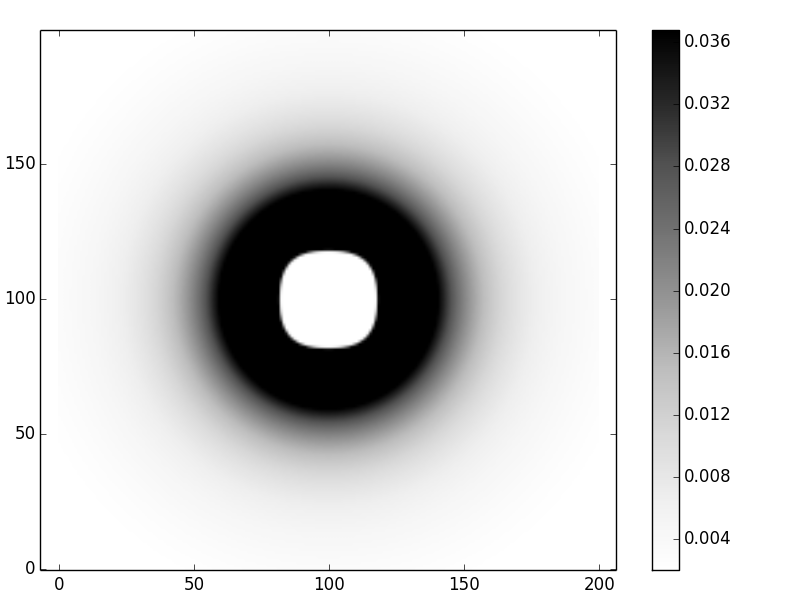

Data behind this chart, as committed beside it:
1.132265449362179766e-03, 1.149238983879641296e-03, 1.166462798560807812e-03, 1.183938633564807219e-03, 1.201668111719733645e-03, 1.219652729885112308e-03, 1.237893850005278296e-03, 1.256392689791496764e-03, 1.275150313088779797e-03, 1.294167619867891972e-03, 1.313445335899388056e-03, 1.332984002053727579e-03, 1.352783963286974256e-03, 1.372845357271224032e-03, 1.393168102691078047e-03, 1.413751887231917692e-03, 1.434596155222678249e-03, 1.455700094997069982e-03, 1.477062625959035813e-03, 1.498682385354221935e-03, 1.520557714797199367e-03, 1.542686646556212793e-03, 1.565066889614108447e-03, 1.587695815550738132e-03
1.149238983879641296e-03, 1.166640797457318968e-03, 1.184303611507786513e-03, 1.202229383683750541e-03, 1.220419954469420531e-03, 1.238877038199248659e-03, 1.257602213717845530e-03, 1.276596914657979198e-03, 1.295862419350868322e-03, 1.315399840345676807e-03, 1.335210113586171587e-03, 1.355293987166383829e-03, 1.375652009738992376e-03, 1.396284518532908692e-03, 1.417191627022695855e-03, 1.438373212212518126e-03, 1.459828901576365467e-03, 1.481558059652776649e-03, 1.503559774315377240e-03, 1.525832842705909798e-03, 1.548375756887487853e-03, 1.571186689212744625e-03, 1.594263477433521814e-03, 1.617603609563644795e-03
1.166462798561695990e-03, 1.184303611507786513e-03, 1.202416571461917272e-03, 1.220803868519304558e-03, 1.239467576146680017e-03, 1.258409641827107350e-03, 1.277631877329987731e-03, 1.297135948568062247e-03, 1.316923365045852279e-03, 1.336995468906643225e-03, 1.357353423563800732e-03, 1.377998201914643062e-03, 1.398930574161738605e-03, 1.420151095179456036e-03, 1.441660091526131282e-03, 1.463457648014809820e-03, 1.485543593902072246e-03, 1.507917488696719488e-03, 1.530578607570554084e-03, 1.553525926447640870e-03, 1.576758106712539131e-03, 1.600273479615665906e-03, 1.624070030369573203e-03, 1.648145381972554446e-03
1.183938633564807219e-03, 1.202229383682862363e-03, 1.220803868519304558e-03, 1.239664526413442047e-03, 1.258813680012238478e-03, 1.278253526534989248e-03, 1.297986127659633837e-03, 1.318013398930339974e-03, 1.338337098757413912e-03, 1.358958816951805204e-03, 1.379879962827068596e-03, 1.401101752841249493e-03, 1.422625197785798434e-03, 1.444451089533060895e-03, 1.466579987320137946e-03, 1.489012203593986783e-03, 1.511747789422202004e-03, 1.534786519456154963e-03, 1.558127876494452835e-03, 1.581771035621848398e-03, 1.605714847969785808e-03, 1.629957824087036045e-03, 1.654498116981706346e-03, 1.679333504831070911e-03
1.201668111718845466e-03, 1.220419954469420531e-03, 1.239467576145791838e-03, 1.258813680013126657e-03, 1.278460855000496110e-03, 1.298411565623602826e-03, 1.318668141440326735e-03, 1.339232766033759958e-03, 1.360107465532500726e-03, 1.381294096638008284e-03, 1.402794334175894164e-03, 1.424609658132958145e-03, 1.446741340237700513e-03, 1.469190430015920867e-03, 1.491957740360483342e-03, 1.515043832597484652e-03, 1.538449001099451152e-03, 1.562173257378063340e-03, 1.586216313725685723e-03, 1.610577566398596616e-03, 1.635256078344582420e-03, 1.660250561529075242e-03, 1.685559358829635812e-03, 1.711180425574276853e-03
1.219652729884224129e-03, 1.238877038199248659e-03, 1.258409641827107350e-03, 1.278253526535877427e-03, 1.298411565623602826e-03, 1.318886509444894273e-03, 1.339680974468571151e-03, 1.360797431821048065e-03, 1.382238195309248852e-03, 1.404005408936370713e-03, 1.426101033891846726e-03, 1.448526834979979583e-03, 1.471284366542313649e-03, 1.494374957830224560e-03, 1.517799697810851001e-03, 1.541559419464100245e-03, 1.565654683520101287e-03, 1.590085761671744535e-03, 1.614852619249873555e-03, 1.639954897407314149e-03, 1.665391894774437276e-03, 1.691162548652869191e-03, 1.717265415737578849e-03, 1.743698652407310590e-03
1.237893850005278296e-03, 1.257602213717845530e-03, 1.277631877330875909e-03, 1.297986127660522016e-03, 1.318668141439438557e-03, 1.339680974469459329e-03, 1.361027550260018870e-03, 1.382710648125673458e-03, 1.404732890719628813e-03, 1.427096731025478960e-03, 1.449804438751201019e-03, 1.472858086168926661e-03, 1.496259533346311343e-03, 1.520010412804140287e-03, 1.544112113563755884e-03, 1.568565764606510982e-03, 1.593372217748800779e-03, 1.618532029898034352e-03, 1.644045444759711927e-03, 1.669912373936988104e-03, 1.696132377494663501e-03, 1.722704643949413139e-03, 1.749627969765299440e-03, 1.776900738326148144e-03
1.256392689792384942e-03, 1.276596914658867377e-03, 1.297135948568062247e-03, 1.318013398931228153e-03, 1.339232766031983601e-03, 1.360797431821048065e-03, 1.382710648123897101e-03, 1.404975524303964107e-03, 1.427595014284577246e-03, 1.450571903022890297e-03, 1.473908792298139758e-03, 1.497608085928803234e-03, 1.521671974323623999e-03, 1.546102418393147104e-03, 1.570901132805779810e-03, 1.596069568609692624e-03, 1.621608895178816567e-03, 1.647519981512246545e-03, 1.673803376895044437e-03, 1.700459290908895582e-03, 1.727487572814823125e-03, 1.754887690320394711e-03, 1.782658707754514182e-03, 1.810799263664009118e-03
1.275150313087891618e-03, 1.295862419349091965e-03, 1.316923365046740457e-03, 1.338337098756525734e-03, 1.360107465532500726e-03, 1.382238195309248852e-03, 1.404732890719628813e-03, 1.427595014284577246e-03, 1.450827874967863806e-03, 1.474434614057607007e-03, 1.498418190410077955e-03, 1.522781364995395847e-03, 1.547526684758437909e-03, 1.572656465767430234e-03, 1.598172775671535817e-03, 1.624077415425695392e-03, 1.650371900307590067e-03, 1.677057440222284868e-03, 1.704134919255473335e-03, 1.731604874573022812e-03, 1.759467474562015354e-03, 1.787722496309207543e-03, 1.816369302401810160e-03, 1.845406817079897621e-03
1.294167619867003793e-03, 1.315399840346564986e-03, 1.336995468906643225e-03, 1.358958816950028847e-03, 1.381294096638896463e-03, 1.404005408937258892e-03, 1.427096731025478960e-03, 1.450571903022890297e-03, 1.474434614058495185e-03, 1.498688387596480709e-03, 1.523336566087607480e-03, 1.548382294856764929e-03, 1.573828505245344900e-03, 1.599677896995999049e-03, 1.625932919880668237e-03, 1.652595754509711412e-03, 1.679668292394076445e-03, 1.707152115190346819e-03, 1.735048473173073091e-03, 1.763358262897085638e-03, 1.792082004101303028e-03, 1.821219815823837962e-03, 1.850771391764816087e-03, 1.880735974919112152e-03
1.313445335896723520e-03, 1.335210113586171587e-03, 1.357353423562912553e-03, 1.379879962826180417e-03, 1.402794334174117807e-03, 1.426101033892734904e-03, 1.449804438752089197e-03, 1.473908792297251580e-03, 1.498418190409189776e-03, 1.523336566087607480e-03, 1.548667673494819041e-03, 1.574415071182500014e-03, 1.600582104510195336e-03, 1.627171887256473326e-03, 1.654187282372099332e-03, 1.681630881877893557e-03, 1.709504985933918420e-03, 1.737811580998283034e-03, 1.766552317153724516e-03, 1.795728484531800007e-03, 1.825340988894197380e-03, 1.855390326332972961e-03, 1.885876557140342413e-03, 1.916799278840919385e-03
1.332984002052839401e-03, 1.355293987167272007e-03, 1.377998201915531240e-03, 1.401101752841249493e-03, 1.424609658130293610e-03, 1.448526834979091404e-03, 1.472858086168926661e-03, 1.497608085929691413e-03, 1.522781364995395847e-03, 1.548382294857653108e-03, 1.574415071182500014e-03, 1.600883696386112831e-03, 1.627791961318791891e-03, 1.655143426074978663e-03, 1.682941399874238186e-03, 1.711188920025641380e-03, 1.739888729959560010e-03, 1.769043256294899891e-03, 1.798654584954206825e-03, 1.828724436337303416e-03, 1.859254139495725155e-03, 1.890244605392332744e-03, 1.921696299184816326e-03, 1.953609211595264128e-03
1.352783963286974256e-03, 1.375652009738104198e-03, 1.398930574161738605e-03, 1.422625197784910256e-03, 1.446741340238588691e-03, 1.471284366542313649e-03, 1.496259533346311343e-03, 1.521671974323623999e-03, 1.547526684757549731e-03, 1.573828505244456721e-03, 1.600582104510195336e-03, 1.627791961318791891e-03, 1.655462345417468839e-03, 1.683597297532202219e-03, 1.712200608384506495e-03, 1.741275796674379706e-03, 1.770826086066712435e-03, 1.800854381136751670e-03, 1.831363242244421485e-03, 1.862354859387238548e-03, 1.893831024956327269e-03, 1.925793105470141597e-03, 1.958242012222832784e-03, 1.991178170906771072e-03
1.372845357270335853e-03, 1.396284518532908692e-03, 1.420151095178567857e-03, 1.444451089533060895e-03, 1.469190430016809046e-03, 1.494374957830224560e-03, 1.520010412804140287e-03, 1.546102418393147104e-03, 1.572656465768318412e-03, 1.599677896997775406e-03, 1.627171887256473326e-03, 1.655143426073202306e-03, 1.683597297531314041e-03, 1.712538059457813233e-03, 1.741970021538641333e-03, 1.771897222323737253e-03, 1.802323405155625835e-03, 1.833251992938933483e-03, 1.864686061758824565e-03, 1.896628313376780284e-03, 1.929081046507796771e-03, 1.962046126978478355e-03, 1.995524956664773697e-03, 2.029518441315047994e-03
1.393168102691966226e-03, 1.417191627025360390e-03, 1.441660091526131282e-03, 1.466579987320137946e-03, 1.491957740356930628e-03, 1.517799697809962822e-03, 1.544112113562867705e-03, 1.570901132806667988e-03, 1.598172775670647638e-03, 1.625932919879780059e-03, 1.654187282371211154e-03, 1.682941399874238186e-03, 1.712200608384506495e-03, 1.741970021538641333e-03, 1.772254507812931479e-03, 1.803058666562940004e-03, 1.834386802837428831e-03, 1.866242900972814311e-03, 1.898630596940620308e-03, 1.931553149405296210e-03, 1.965013409519933418e-03, 1.999013789412806830e-03, 2.033556229403821192e-03, 2.068642163885137109e-03
1.413751887231917692e-03, 1.438373212213406305e-03, 1.463457648015697998e-03, 1.489012203593986783e-03, 1.515043832596596474e-03, 1.541559419464100245e-03, 1.568565764606510982e-03, 1.596069568610580802e-03, 1.624077415424807214e-03, 1.652595754511487769e-03, 1.681630881876117201e-03, 1.711188920026529559e-03, 1.741275796675267884e-03, 1.771897222322849075e-03, 1.803058666562940004e-03, 1.834765333093457684e-03, 1.867022133452245214e-03, 1.899833659411598319e-03, 1.933204153973022699e-03, 1.967137481034164637e-03, 2.001637093590247218e-03, 2.036706000552612750e-03, 2.072346732119534352e-03, 2.108561303725053904e-03
1.434596155222678249e-03, 1.459828901576365467e-03, 1.485543593902960424e-03, 1.511747789420425647e-03, 1.538449001100339331e-03, 1.565654683518324930e-03, 1.593372217747912600e-03, 1.621608895177040210e-03, 1.650371900306701889e-03, 1.679668292393188267e-03, 1.709504985933918420e-03, 1.739888729959560010e-03, 1.770826086068488792e-03, 1.802323405155625835e-03, 1.834386802837428831e-03, 1.867022133452245214e-03, 1.900234962706193187e-03, 1.934030538810027622e-03, 1.968413762172716019e-03, 2.003389153571788484e-03, 2.038960820774704530e-03, 2.075132423605019483e-03, 2.111907137445356852e-03, 2.149287615124784168e-03
1.455700094997958161e-03, 1.481558059655441184e-03, 1.507917488694943131e-03, 1.534786519454378606e-03, 1.562173257379839697e-03, 1.590085761671744535e-03, 1.618532029897146174e-03, 1.647519981511358367e-03, 1.677057440221396689e-03, 1.707152115191234998e-03, 1.737811580999171213e-03, 1.769043256294899891e-03, 1.800854381135863491e-03, 1.833251992938045305e-03, 1.866242900972814311e-03, 1.899833659411598319e-03, 1.934030538809139443e-03, 1.968839496053753635e-03, 2.004266142678901019e-03, 2.040315711539619770e-03, 2.076993021807638229e-03, 2.114302442252302683e-03, 2.152247852795774463e-03, 2.190832604307857423e-03
1.477062625959035813e-03, 1.503559774316265418e-03, 1.530578607567889549e-03, 1.558127876492676478e-03, 1.586216313725685723e-03, 1.614852619248985377e-03, 1.644045444758823749e-03, 1.673803376894156258e-03, 1.704134919255473335e-03, 1.735048473173073091e-03, 1.766552317152836338e-03, 1.798654584955983182e-03, 1.831363242244421485e-03, 1.864686061758824565e-03, 1.898630596940620308e-03, 1.933204153975687234e-03, 1.968413762172716019e-03, 2.004266142679789198e-03, 2.040767675418386773e-03, 2.077924364255245848e-03, 2.115741800319703714e-03, 2.154225123479847070e-03, 2.193378981890425905e-03, 2.233207489625854691e-03
1.498682385353333757e-03, 1.525832842705021619e-03, 1.553525926448529049e-03, 1.581771035623624755e-03, 1.610577566396820259e-03, 1.639954897407314149e-03, 1.669912373936988104e-03, 1.700459290908895582e-03, 1.731604874574799169e-03, 1.763358262898861994e-03, 1.795728484532688185e-03, 1.828724436336415238e-03, 1.862354859385462191e-03, 1.896628313375892105e-03, 1.931553149404408032e-03, 1.967137481035940993e-03, 2.003389153571788484e-03, 2.040315711539619770e-03, 2.077924364253469491e-03, 2.116221949450824980e-03, 2.155214894931312131e-03, 2.194909178162340879e-03, 2.235310283809965881e-03, 2.276423159120355422e-03
1.520557714796311188e-03, 1.548375756888376031e-03, 1.576758106714315488e-03, 1.605714847969785808e-03, 1.635256078344582420e-03, 1.665391894771772741e-03, 1.696132377491998966e-03, 1.727487572815711303e-03, 1.759467474561127176e-03, 1.792082004101303028e-03, 1.825340988892421024e-03, 1.859254139494836977e-03, 1.893831024955439091e-03, 1.929081046508684949e-03, 1.965013409519933418e-03, 2.001637093590247218e-03, 2.038960820773816351e-03, 2.076993021807638229e-03, 2.115741800319703714e-03, 2.155214894930423952e-03, 2.195419639186901861e-03, 2.236362919279422101e-03, 2.278051129502856043e-03, 2.320490125356400313e-03
1.542686646555324614e-03, 1.571186689213632803e-03, 1.600273479616554084e-03, 1.629957824087924223e-03, 1.660250561529075242e-03, 1.691162548651981012e-03, 1.722704643948524961e-03, 1.754887690320394711e-03, 1.787722496309207543e-03, 1.821219815822949784e-03, 1.855390326332084783e-03, 1.890244605391444566e-03, 1.925793105470141597e-03, 1.962046126976701999e-03, 1.999013789412806830e-03, 2.036706000552612750e-03, 2.075132423605019483e-03, 2.114302442252302683e-03, 2.154225123481623427e-03, 2.194909178162340879e-03, 2.236362919279422101e-03, 2.278594217739460248e-03, 2.321610455704892217e-03, 2.365418477416447729e-03
1.565066889615884804e-03, 1.594263477432633636e-03, 1.624070030370461382e-03, 1.654498116983482703e-03, 1.685559358829635812e-03, 1.717265415737578849e-03, 1.749627969765299440e-03, 1.782658707756290539e-03, 1.816369302399145624e-03, 1.850771391764816087e-03, 1.885876557142118770e-03, 1.921696299183039969e-03, 1.958242012224609141e-03, 1.995524956664773697e-03, 2.033556229402044835e-03, 2.072346732121310708e-03, 2.111907137446245031e-03, 2.152247852794886285e-03, 2.193378981889537727e-03, 2.235310283809077703e-03, 2.278051129501967864e-03, 2.321610455704892217e-03, 2.365996716144458389e-03, 2.411217829970446758e-03
1.587695815551626310e-03, 1.617603609565421152e-03, 1.648145381973442625e-03, 1.679333504832847268e-03, 1.711180425575165032e-03, 1.743698652407310590e-03, 1.776900738327924500e-03, 1.810799263664897296e-03, 1.845406817079897621e-03, 1.880735974920888509e-03, 1.916799278840031207e-03, 1.953609211594375950e-03, 1.991178170905882894e-03, 2.029518441314159816e-03, 2.068642163885137109e-03, 2.108561303725942082e-03, 2.149287615124784168e-03, 2.190832604306969245e-03, 2.233207489624966513e-03, 2.276423159120355422e-03, 2.320490125356400313e-03, 2.365418477415559551e-03, 2.411217829968670401e-03, 2.457897269335873602e-03
1.610570444245951194e-03, 1.641204208583602053e-03, 1.672496778796883632e-03, 1.704461373389420942e-03, 1.737111310719186008e-03, 1.770459994597572972e-03, 1.804520898432748766e-03, 1.839307547863988646e-03, 1.874833501758210730e-03, 1.911112331487885285e-03, 1.948157598400612756e-03, 1.985982829351584655e-03, 2.024601490198563170e-03, 2.064026957169673437e-03, 2.104272485974334472e-03, 2.145351178532095560e-03, 2.187275947249212038e-03, 2.230059476657331174e-03, 2.273714182370767389e-03, 2.318252167208711967e-03, 2.363685174334939632e-03, 2.410024537381261212e-03, 2.457281127384192132e-03, 2.505465296442466183e-03
1.633687429464458774e-03, 1.665062016917850940e-03, 1.697121069934581783e-03, 1.729878698136566584e-03, 1.763349137720027215e-03, 1.797546737313027165e-03, 1.832485942373729415e-03, 1.868181277981939559e-03, 1.904647329946662637e-03, 1.941898724100887819e-03, 1.979950103692118546e-03, 2.018816104761178565e-03, 2.058511329357415320e-03, 2.099050316515693737e-03, 2.140447510835308265e-03, 2.182717228539132748e-03, 2.225873620915308493e-03, 2.269930634966499383e-03, 2.314901971159244454e-03, 2.360801038141069341e-03, 2.407640904296570739e-03, 2.455434245973719953e-03, 2.504193292339529364e-03, 2.553929766611062746e-03
1.657043044344774785e-03, 1.689173380829522841e-03, 1.722014692401963032e-03, 1.755582026229163262e-03, 1.789890585122577704e-03, 1.824955713791709400e-03, 1.860792883578099577e-03, 1.897417675514212476e-03, 1.934845761638825934e-03, 1.973092884419713755e-03, 2.012174834175262106e-03, 2.052107424406202085e-03, 2.092906464826072011e-03, 2.134587732066428600e-03, 2.177166937796570778e-03, 2.220659694248006133e-03, 2.265081476885200118e-03, 2.310447584155994605e-03, 2.356773094119191114e-03, 2.404072817851599098e-03, 2.452361249420498268e-03, 2.501652512345131640e-03, 2.551960302318967422e-03, 2.603297826127004555e-03
1.680633166821543512e-03, 1.713534234692559721e-03, 1.747173654187861302e-03, 1.781567458219335265e-03, 1.816731866910892279e-03, 1.852683274382371792e-03, 1.889438233929396915e-03, 1.927013441465952326e-03, 1.965425717155966367e-03, 2.004691985099782414e-03, 2.044829250896995632e-03, 2.085854577047463465e-03, 2.127785055928477220e-03, 2.170637780323225741e-03, 2.214429811246532154e-03, 2.259178142987927629e-03, 2.304899665171333822e-03, 2.351611121687469108e-03, 2.399329066313349301e-03, 2.448069814875886152e-03, 2.497849393763296177e-03, 2.548683484635994034e-03, 2.600587365138018470e-03, 2.653575845488198581e-03
1.704453265045202670e-03, 1.738140085215000852e-03, 1.772593517226361826e-03, 1.807830629686257851e-03, 1.843868712682272815e-03, 1.880725265175797745e-03, 1.918417980753872598e-03, 1.956964731591348539e-03, 1.996383550555869135e-03, 2.036692611236290418e-03, 2.077910205842137259e-03, 2.120054720760045086e-03, 2.163144609646394656e-03, 2.207198363904261385e-03, 2.252234480336845479e-03, 2.298271425878795071e-03, 2.345327599139857000e-03, 2.393421288651609302e-03, 2.442570627621876156e-03, 2.492793544941029893e-03, 2.544107712350474060e-03, 2.596530487497972217e-03, 2.650078852717285827e-03, 2.704769349345603757e-03
1.728498382814969148e-03, 1.762985995666710437e-03, 1.798269380290484776e-03, 1.834366692753164330e-03, 1.871296347689010986e-03, 1.909077006444270808e-03, 1.947727563544887630e-03, 1.987267131322134617e-03, 2.027715022603793216e-03, 2.069090731287026586e-03, 2.111413910665049798e-03, 2.154704349346836523e-03, 2.198981944588673798e-03, 2.244266672876804591e-03, 2.290578557587075181e-03, 2.337937633514641789e-03, 2.386363908101429843e-03, 2.435877319126866780e-03, 2.486497688714450760e-03, 2.538244673371714555e-03, 2.591137709894830721e-03, 2.645195956921142511e-03, 2.700438231864943361e-03, 2.756882943060645630e-03
1.752763125101530761e-03, 1.788066570160395941e-03, 1.824195861954258646e-03, 1.861170297582148692e-03, 1.899009472770885054e-03, 1.937733270942487707e-03, 1.977361850524772535e-03, 2.017915630424305107e-03, 2.059415273438780503e-03, 2.101881667566196654e-03, 2.145335904907952340e-03, 2.189799258120572745e-03, 2.235293154174478047e-03, 2.281839145223507614e-03, 2.329458876407564105e-03, 2.378174050418735419e-03, 2.428006388528913817e-03, 2.478977587939468208e-03, 2.531109275196286035e-03, 2.584422955412613021e-03, 2.638939957105179701e-03, 2.694681372344298609e-03, 2.751667992017203801e-03, 2.809920235911533837e-03
1.777241643706517493e-03, 1.813375938009009758e-03, 1.850367083578774441e-03, 1.888235573901830833e-03, 1.927002244317854718e-03, 1.966688262151627953e-03, 2.007315115052143994e-03, 2.048904597455880605e-03, 2.091478794943313346e-03, 2.135060066399852019e-03, 2.179671023754714554e-03, 2.225334509118326309e-03, 2.272073569150379058e-03, 2.319911426437393231e-03, 2.368871447655962470e-03, 2.418977108320952141e-03, 2.470251953871738237e-03, 2.522719556846020339e-03, 2.576403469915611311e-03, 2.631327174494657584e-03, 2.687514024661830092e-03, 2.744987186138914126e-03, 2.803769570006053868e-03, 2.863883760896968056e-03
1.801927623088950270e-03, 1.838907738280326498e-03, 1.876776652447453841e-03, 1.915556112624727803e-03, 1.955268254248743176e-03, 1.995935592521647095e-03, 2.037581011981259849e-03, 2.080227754123420425e-03, 2.123899402903361988e-03, 2.168619867974896920e-03, 2.214413365416056934e-03, 2.261304395817731461e-03, 2.309317719459080820e-03, 2.358478328410740232e-03, 2.408811415280709411e-03, 2.460342338395093975e-03, 2.513096583147245155e-03, 2.567099719247067924e-03, 2.622377353594274041e-03, 2.678955078496692011e-03, 2.736858414920106952e-03, 2.796112750483636944e-03, 2.856743271852479893e-03, 2.918774891239372948e-03
1.826814266463472336e-03, 1.864655104541590447e-03, 1.903417645094940269e-03, 1.943124947637819844e-03, 1.983800510133804096e-03, 2.025468261796170566e-03, 2.068152554056013059e-03, 2.111878149579915487e-03, 2.156670209117805825e-03, 2.202554276019341728e-03, 2.249556258223428529e-03, 2.297702407489055076e-03, 2.347019295637409186e-03, 2.397533787634742453e-03, 2.449273011160713054e-03, 2.502264322484570869e-03, 2.556535268341875167e-03, 2.612113543510652391e-03, 2.669026943803665120e-03, 2.727303314149054358e-03, 2.786970491424511920e-03, 2.848056241722574100e-03, 2.910588191689988946e-03, 2.974593753549470421e-03
1.851894282193455865e-03, 1.890610649930124509e-03, 1.930282590910437079e-03, 1.970934537824042820e-03, 2.012591415530451400e-03, 2.055278635501700535e-03, 2.099022088422053400e-03, 2.143848134807058159e-03, 2.189783593428806796e-03, 2.236855727383080250e-03, 2.285092227547025345e-03, 2.334521193237293346e-03, 2.385171109798633893e-03, 2.437070822907116963e-03, 2.490249509274455875e-03, 2.544736643502076845e-03, 2.600561960758085434e-03, 2.657755415019558143e-03, 2.716347132433405420e-03, 2.776367359603959528e-03, 2.837846406296584689e-03, 2.900814582281974197e-03, 2.965302127879709815e-03, 3.031339137825384000e-03
1.877159870570466182e-03, 1.916766452562335132e-03, 1.957363456088323517e-03, 1.998976749416847554e-03, 2.041632750585442579e-03, 2.085358423686400897e-03, 2.130181273331643865e-03, 2.176129337126297969e-03, 2.223231175912054880e-03, 2.271515861656858704e-03, 2.321012962660518042e-03, 2.371752525911041687e-03, 2.423765056333238022e-03, 2.477081492600063939e-03, 2.531733179299777703e-03, 2.587751835076090856e-03, 2.645169516465983861e-03, 2.704018577085243180e-03, 2.764331621778026715e-03, 2.826141455394726165e-03, 2.889481025731832631e-03, 2.954383360295409489e-03, 3.020881496429872470e-03, 3.089008404308479783e-03
1.902602711057355123e-03, 1.943114041412563608e-03, 1.984651627996214529e-03, 2.027242838756215804e-03, 2.070915653050953154e-03, 2.115698660024811772e-03, 2.161621055189577589e-03, 2.208712634997667124e-03, 2.257003789226885715e-03, 2.306525490912036958e-03, 2.357309283644859477e-03, 2.409387265950080348e-03, 2.462792072471131632e-03, 2.517556851678648400e-03, 2.573715239801543930e-03, 2.631301330646707015e-03, 2.690349640948497267e-03, 2.750895070891878902e-03, 2.812972859413065407e-03, 2.876618533863783966e-03, 2.941867853603952199e-03, 3.008756747078678018e-03, 3.077321241891972647e-03, 3.147597387360256960e-03
1.928213950026069767e-03, 1.969644382688429118e-03, 2.012137900073263097e-03, 2.055723435549161593e-03, 2.100430599761615724e-03, 2.146289681366653213e-03, 2.193331645988116918e-03, 2.241588133208516354e-03, 2.291091451320781403e-03, 2.341874569712132370e-03, 2.393971108519465929e-03, 2.447415325363522243e-03, 2.502242098868734388e-03, 2.558486908599277854e-03, 2.616185811171511943e-03, 2.675375412126257402e-03, 2.736092833199421648e-03, 2.798375674627706644e-03, 2.862261972000013088e-03, 2.927790147288611422e-03, 2.994998953520955354e-03, 3.063927412610745193e-03, 3.134614745869512831e-03, 3.207100296567233499e-03
1.953984189145607786e-03, 1.996347866820791239e-03, 2.039812457316436678e-03, 2.084408526727976607e-03, 2.130167388707526754e-03, 2.177121107855839455e-03, 2.225302501322801163e-03, 2.274745138518774468e-03, 2.325483338596612271e-03, 2.377552165561347408e-03, 2.430987420680708055e-03, 2.485825631959315274e-03, 2.542104040325732228e-03, 2.599860582265911546e-03, 2.659133868496255104e-03, 2.719963158339666620e-03, 2.782388329378271408e-03, 2.846449841990228435e-03, 2.912188698275919307e-03, 2.979646394910773211e-03, 3.048864869412248879e-03, 3.119886439275632029e-03, 3.192753733402220462e-03, 3.267509615219488239e-03
1.979903474422783916e-03, 2.023214296177577864e-03, 2.067664862493323596e-03, 2.113287441001254763e-03, 2.160115121797367976e-03, 2.208181823728061488e-03, 2.257522299031755608e-03, 2.308172136016750642e-03, 2.360167759676734534e-03, 2.413546429871793464e-03, 2.468346236883967038e-03, 2.524606094010728441e-03, 2.582365726896185265e-03, 2.641665659246505982e-03, 2.702547194554760779e-03, 2.765052393462141822e-03, 2.829224046294598338e-03, 2.895105640351225418e-03, 2.962741321424822161e-03, 3.032175849060791961e-03, 3.103454544976180784e-03, 3.176623234074860136e-03, 3.251728177411372656e-03, 3.328815996458622806e-03
2.005961286037916125e-03, 2.050232873510360321e-03, 2.095684043109002914e-03, 2.142348834226481813e-03, 2.190262188416447486e-03, 2.239459958933487371e-03, 2.289978918653901019e-03, 2.341856766193473049e-03, 2.395132129923815967e-03, 2.449844569678560902e-03, 2.506034575849191981e-03, 2.563743565545451020e-03, 2.623013875508561910e-03, 2.683888751409568840e-03, 2.746412333134884420e-03, 2.810629635641603841e-03, 2.876586524950930368e-03, 2.944329688741476048e-03, 3.013906601085025727e-03, 3.085365480700374974e-03, 3.158755242203881153e-03, 3.234125439615098685e-03, 3.311526201557057902e-03, 3.391008157350050567e-03
2.032146529039380312e-03, 2.077392191352167572e-03, 2.123858279327706100e-03, 2.171580675678796979e-03, 2.220596249953743495e-03, 2.270942871652081863e-03, 2.322659421833073168e-03, 2.375785802982477435e-03, 2.430362946880926245e-03, 2.486432820240302988e-03, 2.544038427783057443e-03, 2.603223812436716855e-03, 2.664034052345165549e-03, 2.726515254264150201e-03, 2.790714542946659549e-03, 2.856680046092741065e-03, 2.924460874373480124e-03, 2.994107096000675483e-03, 3.065669705296869552e-03, 3.139200584669765703e-03, 3.214752459347991476e-03, 3.292378844177434871e-03, 3.372133981787150958e-03, 3.454072771257976626e-03
2.058447524994733158e-03, 2.104680222343446871e-03, 2.152175192872363141e-03, 2.200970235376686901e-03, 2.251104225329036979e-03, 2.302617131930695393e-03, 2.355550033778186503e-03, 2.409945132872515217e-03, 2.465845766801422201e-03, 2.523296418718068423e-03, 2.582342724898545328e-03, 2.643031479507840231e-03, 2.705410636195004770e-03, 2.769529306183571293e-03, 2.835437752346514628e-03, 2.903187378889171555e-03, 2.972830716056584777e-03, 3.044421399352792434e-03, 3.118014142713398940e-03, 3.193664704913778962e-03, 3.271429848620499570e-03, 3.351367291254625513e-03, 3.433535646982122103e-03, 3.517994358873011151e-03
2.084852004693438232e-03, 2.132084310681570116e-03, 2.180621737062793386e-03, 2.230504072556094286e-03, 2.281772277760829581e-03, 2.334468506511200303e-03, 2.388636125972176671e-03, 2.444319735279698591e-03, 2.501565182422282874e-03, 2.560419579094030951e-03, 2.620931313237484517e-03, 2.683150058893524204e-03, 2.747126783011921702e-03, 2.812913748797996050e-03, 2.880564515171712969e-03, 2.950133931805432042e-03, 3.021678129289107062e-03, 3.095254503750588526e-03, 3.170921695383022154e-03, 3.248739560160807116e-03, 3.328769134060216572e-03, 3.411072588903607539e-03, 3.495713179113124625e-03, 3.582755178329399826e-03
2.111347101990901365e-03, 2.159591164754282033e-03, 2.209184188068924470e-03, 2.260168025405739911e-03, 2.312585802816791158e-03, 2.366481944998000131e-03, 2.421902200290482199e-03, 2.478893664342507464e-03, 2.537504802211820731e-03, 2.597785468600122272e-03, 2.659786925930163193e-03, 2.723561859862222434e-03, 2.789164391929332965e-03, 2.856650088832957124e-03, 2.926075967928376542e-03, 2.997500498431726612e-03, 3.070983597743826010e-03, 3.146586622339242467e-03, 3.224372352520710194e-03, 3.304404970348784332e-03, 3.386750029959806341e-03, 3.471474419441733517e-03, 3.558646313365443348e-03, 3.648335114962542036e-03
2.137919348904837591e-03, 2.187186851045908043e-03, 2.237848137554898642e-03, 2.289947202251063629e-03, 2.343529417931478065e-03, 2.398641567574522071e-03, 2.455331874647193047e-03, 2.513650032309300286e-03, 2.573647231235653976e-03, 2.635376185788018688e-03, 2.698891158188665429e-03, 2.764247980355349910e-03, 2.831504073014912137e-03, 2.900718461639861800e-03, 2.971951788738991240e-03, 3.045266321991313418e-03, 3.120725957622916269e-03, 3.198396218421883930e-03, 3.278344245670972157e-03, 3.360638784291936076e-03, 3.445350160323101818e-03, 3.532550249905952455e-03, 3.622312438763763964e-03, 3.714711571156215086e-03
2.164554672057228402e-03, 2.214856789510832868e-03, 2.266598486762028131e-03, 2.319825974228528764e-03, 2.374586953550306134e-03, 2.430930654359286791e-03, 2.488907870394463373e-03, 2.548570994733267980e-03, 2.609974053897623492e-03, 2.673172740510487699e-03, 2.738224444228443133e-03, 2.805188280529335998e-03, 2.874125117022785503e-03, 2.945097596782630944e-03, 3.018170158247457380e-03, 3.093409051142081978e-03, 3.170882347816039726e-03, 3.250659949340928279e-03, 3.332813585672056433e-03, 3.417416809061712968e-03, 3.504544979874069099e-03, 3.594275243867350866e-03, 3.686686499895230895e-03, 3.781859356965178165e-03
2.191238390559568927e-03, 2.242585750398262689e-03, 2.295419442202017990e-03, 2.349787969677663568e-03, 2.405741445997477967e-03, 2.463331636604060293e-03, 2.522612001619073396e-03, 2.583637737641808485e-03, 2.646465818698651162e-03, 2.711155036025481024e-03, 2.777766036381912329e-03, 2.846361358526117158e-03, 2.917005467452327139e-03, 2.989764785945148162e-03, 3.064707722947090929e-03, 3.141904698176212207e-03, 3.221428162407669049e-03, 3.303352612709531400e-03, 3.387754601933856691e-03, 3.474712741569518926e-03, 3.564307697148549892e-03, 3.656622175135737507e-03, 3.751740900273858870e-03, 3.849750582181066250e-03
2.217955215435551963e-03, 2.270357852764526285e-03, 2.324294513067926005e-03, 2.379816070297913200e-03, 2.436975132243723863e-03, 2.495826089869090936e-03, 2.556425166520881476e-03, 2.618830466871280294e-03, 2.683102025306638438e-03, 2.749301853469887646e-03, 2.817493986674080020e-03, 2.887744528782931752e-03, 2.960121695214645854e-03, 3.034695853537883181e-03, 3.111539561230003414e-03, 3.190727599996279196e-03, 3.272337006020364925e-03, 3.356447095478998222e-03, 3.443139484524238014e-03, 3.532498102899239711e-03, 3.624609200240769269e-03, 3.719561344041721895e-03, 3.817445408145658803e-03, 3.918354550497937794e-03
2.244689250705533823e-03, 2.298156564687126036e-03, 2.353206510485428282e-03, 2.409892409279024150e-03, 2.468269446741722106e-03, 2.528394729364613625e-03, 2.590327341060572053e-03, 2.654128399798949545e-03, 2.719861114074184627e-03, 2.787590838914333347e-03, 2.857385131074252627e-03, 2.929313803173627662e-03, 3.003448976235389978e-03, 3.079865130309222820e-03, 3.158639152547770834e-03, 3.239850382287912112e-03, 3.323580652401680879e-03, 3.409914326275576002e-03, 3.498938329575373984e-03, 3.590742175985539575e-03, 3.685417985889394288e-03, 3.783060496941992312e-03, 3.883767065367749183e-03, 3.987637656649667406e-03
2.271423996215382601e-03, 2.325964705356398099e-03, 2.382137548712748298e-03, 2.439998371496443497e-03, 2.499605020425121893e-03, 2.561017407602506069e-03, 2.624297575039236108e-03, 2.689509759620456464e-03, 2.756720458306105570e-03, 2.825998493284131996e-03, 2.897415076794196409e-03, 2.971043875250600763e-03, 3.046961072297627027e-03, 3.125245430351419884e-03, 3.205978350079519146e-03, 3.289243927324214667e-03, 3.375129006760957395e-03, 3.463723231612370057e-03, 3.555119088598068799e-03, 3.649411947239222798e-03, 3.746700092497334822e-03, 3.847084749651230595e-03, 3.950670100185682543e-03, 4.057563287311438671e-03
2.298142352285204026e-03, 2.353764449107842438e-03, 2.411069048444680618e-03, 2.470114595903183385e-03, 2.530961682082555342e-03, 2.593673114542838221e-03, 2.658313990838045981e-03, 2.724951772453465537e-03, 2.793656359417973079e-03, 2.864500165370209572e-03, 2.937558192769529342e-03, 3.012908107926648427e-03, 3.090630315480957790e-03, 3.170808031871530375e-03, 3.253527357340857407e-03, 3.338877345846924527e-03, 3.426950072313417195e-03, 3.517840696437346537e-03, 3.611647522292038559e-03, 3.708472052764477667e-03, 3.808419037854449130e-03, 3.911596515652426831e-03, 4.018115844764302835e-03, 4.128091726722793453e-03
2.324826626332487933e-03, 2.381537331537231239e-03, 2.439981742302421708e-03, 2.500220980293121897e-03, 2.562318462206114589e-03, 2.626339980374758909e-03, 2.692353784936152294e-03, 2.760430667379409897e-03, 2.830644045308972068e-03, 2.903070048178690854e-03, 2.977787603740900124e-03, 3.054878524884507840e-03, 3.134427596524602677e-03, 3.216522662079057682e-03, 3.301254709104917140e-03, 3.388717953482611733e-03, 3.479009921583120502e-03, 3.572231529622271751e-03, 3.668487159456113034e-03, 3.767884729856341153e-03, 3.870535762263038748e-03, 3.976555439800577574e-03, 4.086062658325673169e-03, 4.199180067964825014e-03
2.351458541498985255e-03, 2.409264257771326356e-03, 2.468855682639770066e-03, 2.530296688518340886e-03, 2.593653599488376926e-03, 2.658995281133336164e-03, 2.726393232451940207e-03, 2.795921679709323371e-03, 2.867657672086743048e-03, 2.941681178892707749e-03, 3.018075188116142726e-03, 3.096925806028494321e-03, 3.178322357497265216e-03, 3.262357486600642176e-03, 3.349127257084916209e-03, 3.438731252159321627e-03, 3.531272672942620261e-03, 3.626858434932600517e-03, 3.725599261635181847e-03, 3.827609774469387105e-03, 3.933008577865493294e-03, 4.041918338443473147e-03, 4.154465856867517459e-03, 4.270782130932460063e-03
2.378019247395002367e-03, 2.436925513014998046e-03, 2.497670251790928830e-03, 2.560320160309714765e-03, 2.624944550094987505e-03, 2.691615447266926253e-03, 2.760407694844424498e-03, 2.831399057616756920e-03, 2.904670329423986175e-03, 2.980305442678243821e-03, 3.058391579947361549e-03, 3.139019287285549353e-03, 3.222282589045555312e-03, 3.308279103786837538e-03, 3.397110160839211801e-03, 3.488880917030812157e-03, 3.583700472952422444e-03, 3.681681988119578364e-03, 3.782942794193111524e-03, 3.887604505378838837e-03, 3.995793124962787601e-03, 4.107639146799790808e-03, 4.223277650395651506e-03, 4.342848388113829117e-03
2.404489333065029655e-03, 2.464500775452016512e-03, 2.526404174834517846e-03, 2.590269123811772545e-03, 2.656167999842473648e-03, 2.724176075325601687e-03, 2.794371630966629994e-03, 2.866836072358935894e-03, 2.941654049721798003e-03, 3.018913580574711375e-03, 3.098706175268972629e-03, 3.181126965086988889e-03, 3.266274832650850612e-03, 3.354252544339075826e-03, 3.445166884259442952e-03, 3.539128789354251126e-03, 3.636253485029605770e-03, 3.736660620694998158e-03, 3.840474404419147447e-03, 3.947823735819255830e-03, 4.058842336168488885e-03, 4.173668874559943731e-03, 4.292447088756645712e-03, 4.415325899215893912e-03
2.430848842197796955e-03, 2.491969131603433141e-03, 2.555035535003469249e-03, 2.620120610960618990e-03, 2.687299879442051065e-03, 2.756651942950938405e-03, 2.828258611621059515e-03, 2.902205032266458318e-03, 2.978579821355964441e-03, 3.057475201742043680e-03, 3.138987143094240650e-03, 3.223215505812504489e-03, 3.310264188192135748e-03, 3.400241276582782746e-03, 3.493259198155129752e-03, 3.589434875842734129e-03, 3.688889884990054213e-03, 3.791750611018329664e-03, 3.898148407428969620e-03, 4.008219753292685539e-03, 4.122106409213621703e-03, 4.239955570616515956e-03, 4.361920017040610276e-03, 4.488158255933072383e-03
2.457077290709541728e-03, 2.519309094206612087e-03, 2.583541791823407152e-03, 2.649850975788403673e-03, 2.718315382885805320e-03, 2.789017027233775536e-03, 2.862041337795773188e-03, 2.937477300684498971e-03, 3.015417606137660300e-03, 3.095958800257925247e-03, 3.179201441303902698e-03, 3.265250260501062485e-03, 3.354214327152327257e-03, 3.446207217825403291e-03, 3.541347189304211440e-03, 3.639757354951811408e-03, 3.741565864017637466e-03, 3.846906083287748856e-03, 3.955916780460810855e-03, 4.068742308398931584e-03, 4.185532789334089898e-03, 4.306444297901279583e-03, 4.431639041705182080e-03, 4.561285537939774315e-03
2.483153686709371755e-03, 2.546498622700177350e-03, 2.611899802038131213e-03, 2.679435915769801113e-03, 2.749188989128015237e-03, 2.821244526634458794e-03, 2.895691662729404925e-03, 2.972623318024503192e-03, 3.052136361227475447e-03, 3.134331776701415606e-03, 3.219314837689779552e-03, 3.307195285115582806e-03, 3.398087511820691020e-03, 3.492110752122634665e-03, 3.589389276428711639e-03, 3.690052590581416325e-03, 3.794235639569265572e-03, 3.902079015081660884e-03, 4.013729166333135367e-03, 4.129338613368283006e-03, 4.249066161999159874e-03, 4.373077119310231353e-03, 4.501543508470540189e-03, 4.634644281407140909e-03
2.509056552947974694e-03, 2.573515146354843353e-03, 2.640085843446549063e-03, 2.708850496270009955e-03, 2.779894487119349833e-03, 2.853306886557049893e-03, 2.929180617878834880e-03, 3.007612628107558805e-03, 3.088704065669745091e-03, 3.172560464744123010e-03, 3.259291936432262560e-03, 3.349013366644726375e-03, 3.441844620751588479e-03, 3.537910754844553196e-03, 3.637342233481000164e-03, 3.740275153671035469e-03, 3.846851474783363756e-03, 3.957219253992505514e-03, 4.071532886671391793e-03, 4.189953351149355854e-03, 4.312648456969547794e-03, 4.439793095695421243e-03, 4.571569493101002024e-03, 4.708167461285661659e-03
2.534763951731022757e-03, 2.600335590147828668e-03, 2.668075641658163022e-03, 2.738069178217727995e-03, 2.810405004327165557e-03, 2.885175828659214403e-03, 2.962478443021332453e-03, 3.042413908902474873e-03, 3.125087751715049933e-03, 3.210610162920346511e-03, 3.299096210131580165e-03, 3.390666055275382007e-03, 3.485445180860580194e-03, 3.583564624364932172e-03, 3.685161220614574518e-03, 3.790377852089577004e-03, 3.899363706874936497e-03, 4.012274543985228092e-03, 4.129272965615271573e-03, 4.250528695748378993e-03, 4.376218864442726897e-03, 4.506528296893463903e-03, 4.641649806207404083e-03, 4.781784488565143931e-03
... 139 more rows
